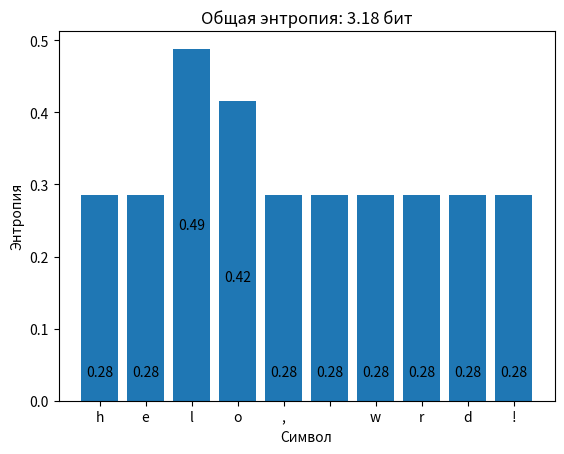

Here is the Python script that generated this plot:
from collections import Counter
import math
import matplotlib.pyplot as plt


def task_1():
    # Входные данные
    string = "hello, world!"
    # Объект счётчика для подсчёта количества символов
    frequency = Counter(string)
    # Количество символов
    total = sum(frequency.values())

    entropies = {}
    for char, count in frequency.items():
        # Вероятность появления символа
        probability = count / total
        # Подсчёт энтропии по формуле Шеннона
        entropy = -probability * math.log(probability, 2)
        entropies[char] = entropy
    # Подсчёт общей энтропии сообщения
    total_entropy = sum(entropies.values())

    # Построение диаграммы по ключам и значениям (символы и энтропия)
    plt.bar(entropies.keys(), entropies.values())
    plt.title(f"Общая энтропия: {total_entropy:.2f} бит")
    plt.xlabel("Символ")
    plt.ylabel("Энтропия")

    for char, entropy in entropies.items():
        # Отображение энтропии каждого символа на диаграмме
        plt.text(char, entropy - 0.25, f"{entropy:.2f}", ha="center")

    # Отображение диаграммы
    plt.show()


def task_2():
    # Входные данные
    binary_code = "010101011110101001010101"

    # Количество нулей в сообщении
    count_0 = binary_code.count('0')
    # Количество единиц в сообщении
    count_1 = binary_code.count('1')

    # Подсчёт количества символов сообщения
    total = count_0 + count_1

    # Подсчёт вероятности появления нуля
    p_0 = count_0 / total
    # Подсчёт вероятности появления единицы
    p_1 = count_1 / total

    # Подсчёт энтропии сообщения по формуле Хартли
    entropy = -p_0 * math.log2(p_0) - p_1 * math.log2(p_1)

    print(f"Энтропия бинарного алфавита: {entropy:.2f} бит")


def task_3():
    # Входные данные
    text = "Юров Максим Дмитриевич"

    # Подсчёт количества информации, которое передаёт сообщение по русскому алфавиту
    rus_i = len(text) * math.log(33, 2)
    # Подсчёт количества информации, которое передаёт сообщение по ASCII
    ascii_i = len(text) * math.log(128, 2)

    print(f'На основе исходного алфавита моё ФИО будет передавать {rus_i:.2f} бит информации')
    print(f'На основе ASCII кодировки моё ФИО будет передавать {ascii_i:.2f} бит информации')

    # Вероятность ошибки
    error_1 = 0.1
    # Вероятность ошибки
    error_2 = 0.5
    # Вероятность ошибки
    error_3 = 1.0

    print()

    print(f'На основе исходного алфавита, учитывая вероятность ошибки ({error_1}) моё ФИО '
          f'будет передавать {rus_i * (1 - error_1):.2f} бит информации')
    print(f'На основе исходного алфавита, учитывая вероятность ошибки ({error_2}) моё ФИО '
          f'будет передавать {rus_i * (1 - error_2):.2f} бит информации')
    print(f'На основе исходного алфавита, учитывая вероятность ошибки ({error_3}) моё ФИО '
          f'будет передавать {rus_i * (1 - error_3):.2f} бит информации')

    print()

    print(f'На основе ASCII кодировки, учитывая вероятность ошибки ({error_1}) моё ФИО '
          f'будет передавать {ascii_i * (1 - error_1):.2f} бит информации')
    print(f'На основе ASCII кодировки, учитывая вероятность ошибки ({error_2}) моё ФИО '
          f'будет передавать {ascii_i * (1 - error_2):.2f} бит информации')
    print(f'На основе ASCII кодировки, учитывая вероятность ошибки ({error_3}) моё ФИО '
          f'будет передавать {ascii_i * (1 - error_3):.2f} бит информации')


task_1()
print()
task_2()
print()
task_3()
